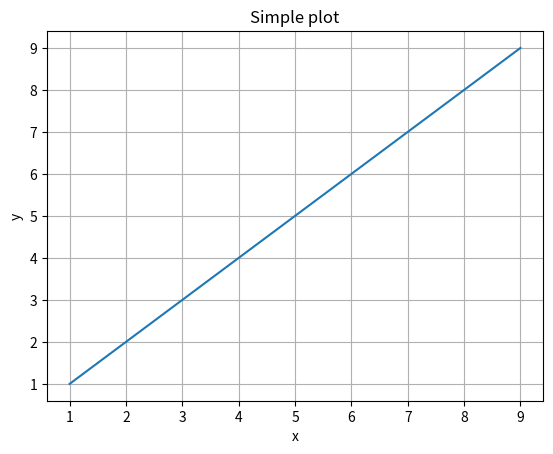

Write Python code to recreate this figure.
import matplotlib.pyplot as plt
import numpy as np

#Practicing Git using this file
x = [1,2,3,4,5,6,7,8,9]
y = [1,2,3,4,5,6,7,8,9]

fig, ax = plt.subplots()
ax.plot(x,y)

ax.set(xlabel = 'x', ylabel = 'y', title = 'Simple plot')
ax.grid()

plt.show()

